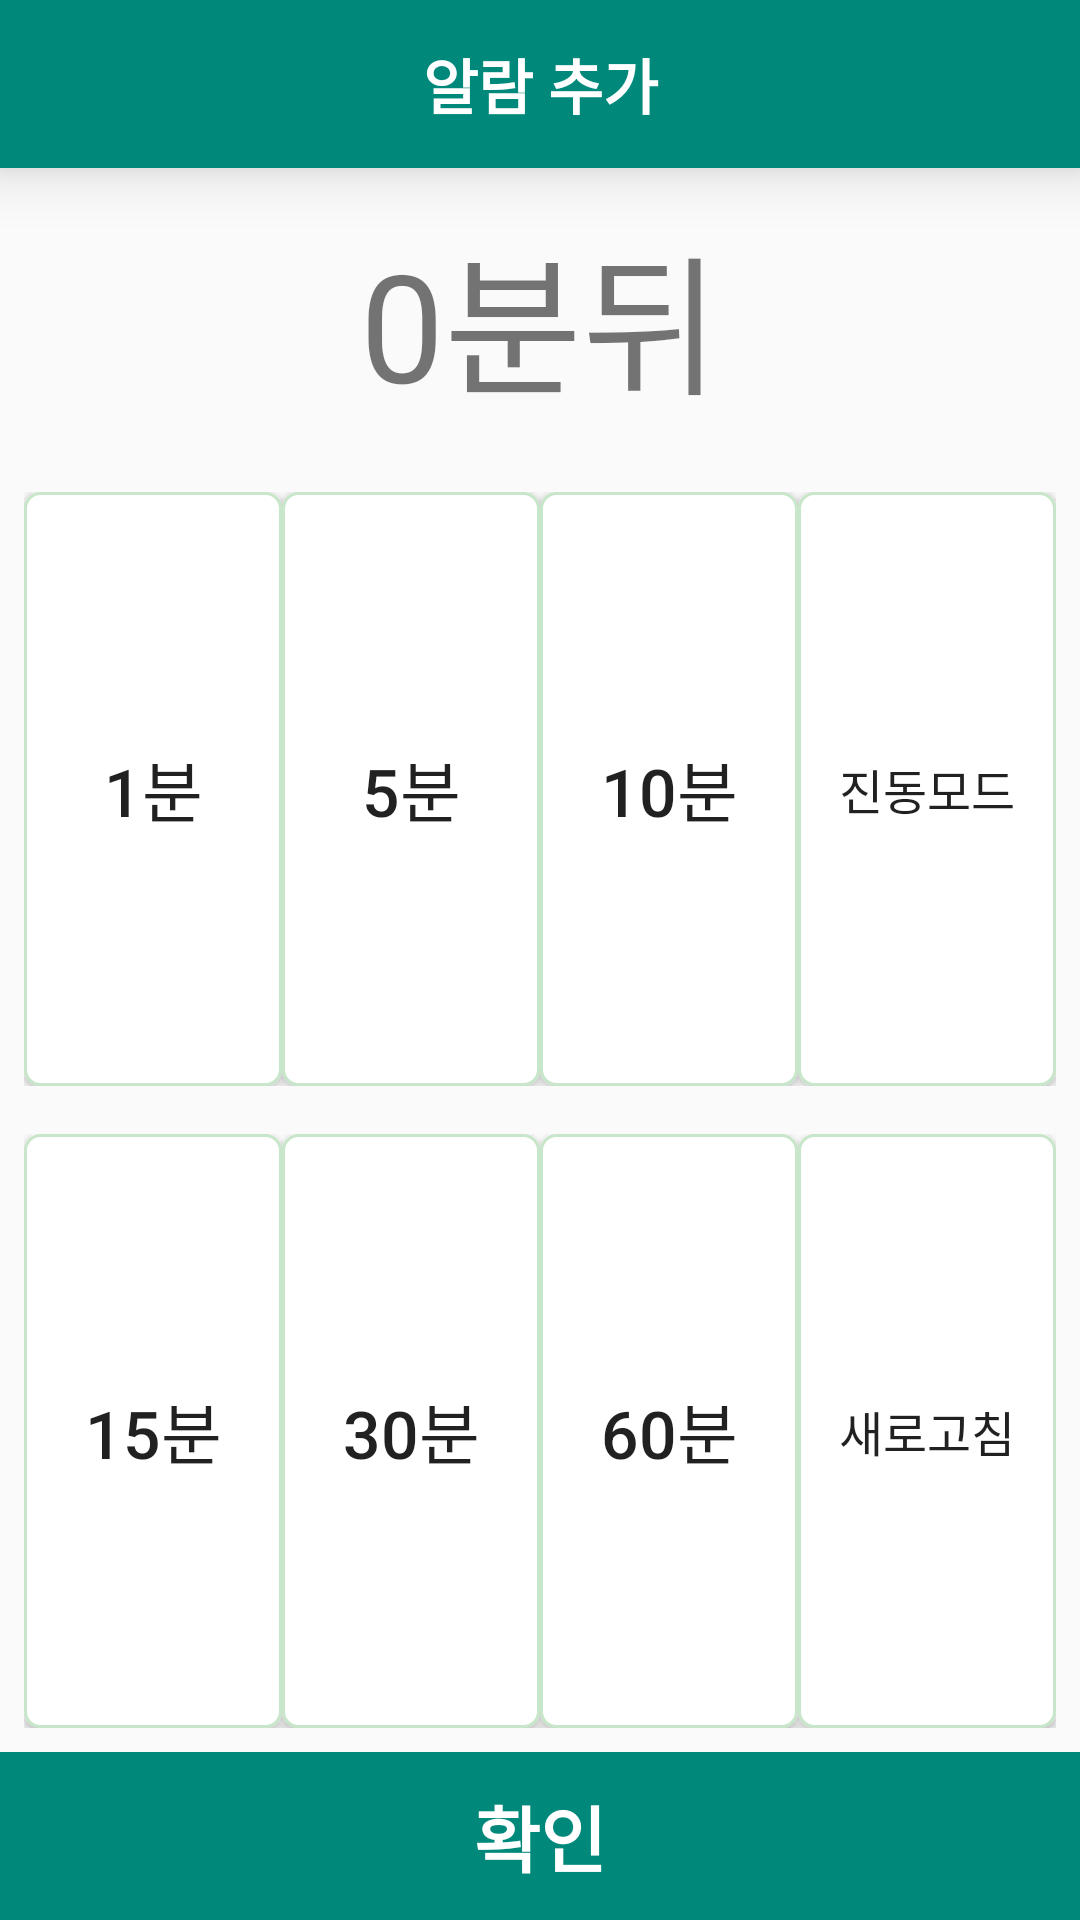

Layout XML and referenced resources for this Android screen:
<!-- AndroidManifest.xml: application theme AppTheme -->
<!-- res/layout/activity_one_off_add.xml -->
<?xml version="1.0" encoding="utf-8"?>
<RelativeLayout xmlns:android="http://schemas.android.com/apk/res/android"
    xmlns:app="http://schemas.android.com/apk/res-auto"
    xmlns:tools="http://schemas.android.com/tools"
    android:layout_width="match_parent"
    android:layout_height="match_parent"
    tools:context="com.donghun2017.AlarmGom.OneOffAddActivity">

    <android.support.v7.widget.Toolbar
        android:id="@+id/asdasd"
        android:layout_width="match_parent"
        android:layout_height="?android:attr/actionBarSize"
        android:background="#00897B"
        android:elevation="12dp"
        app:contentInsetStart="0dp">

        <TextView
            android:layout_width="match_parent"
            android:layout_height="match_parent"
            android:gravity="center"
            android:text="알람 추가"
            android:textSize="20sp"
            android:textColor="#ffffff"
            android:textStyle="bold"
            tools:ignore="HardcodedText"/>

    </android.support.v7.widget.Toolbar>

    <TextView
        android:id="@+id/setTime"
        android:layout_width="match_parent"
        android:layout_height="100dp"
        android:layout_below="@+id/asdasd"
        android:text="0분뒤"
        android:textSize="50sp"
        android:gravity="center"/>

    <LinearLayout
        android:layout_width="match_parent"
        android:layout_height="match_parent"
        android:layout_below="@+id/setTime"
        android:layout_above="@+id/clickSet_id"
        android:orientation="vertical"
        android:weightSum="2">

        <LinearLayout
            android:layout_width="match_parent"
            android:layout_height="0dp"
            android:layout_weight="1"
            android:weightSum="4"
            android:layout_margin="8dp">

            <Button
                android:id="@+id/btn1min"
                android:layout_width="0dp"
                android:layout_height="match_parent"
                android:layout_weight="1"
                android:background="@drawable/bg_border_stroke2"
                android:text="1분"
                android:textSize="22sp"/>

            <Button
                android:id="@+id/btn5min"
                android:layout_width="0dp"
                android:layout_height="match_parent"
                android:layout_weight="1"
                android:background="@drawable/bg_border_stroke2"
                android:text="5분"
                android:textSize="22sp"/>

            <Button
                android:id="@+id/btn10min"
                android:layout_width="0dp"
                android:layout_height="match_parent"
                android:layout_weight="1"
                android:background="@drawable/bg_border_stroke2"
                android:text="10분"
                android:textSize="22sp"/>

            <Button
                android:id="@+id/btnMode"
                android:layout_width="0dp"
                android:layout_height="match_parent"
                android:layout_weight="1"
                android:background="@drawable/bg_border_stroke2"
                android:text="진동모드"
                android:textSize="16sp"/>

        </LinearLayout>

        <LinearLayout
            android:layout_width="match_parent"
            android:layout_height="0dp"
            android:layout_weight="1"
            android:layout_margin="8dp"
            android:weightSum="4">

            <Button
                android:id="@+id/btn15min"
                android:layout_width="0dp"
                android:layout_height="match_parent"
                android:layout_weight="1"
                android:background="@drawable/bg_border_stroke2"
                android:text="15분"
                android:textSize="22sp"/>

            <Button
                android:id="@+id/btn30min"
                android:layout_width="0dp"
                android:layout_height="match_parent"
                android:layout_weight="1"
                android:background="@drawable/bg_border_stroke2"
                android:text="30분"
                android:textSize="22sp"/>

            <Button
                android:id="@+id/btn60min"
                android:layout_width="0dp"
                android:layout_height="match_parent"
                android:layout_weight="1"
                android:background="@drawable/bg_border_stroke2"
                android:text="60분"
                android:textSize="22sp"/>

            <Button
                android:id="@+id/btnReset"
                android:layout_width="0dp"
                android:layout_height="match_parent"
                android:layout_weight="1"
                android:background="@drawable/bg_border_stroke2"
                android:text="새로고침"
                android:textSize="16sp"/>

        </LinearLayout>

    </LinearLayout>

    <TextView
        android:id="@+id/clickSet_id"
        android:layout_width="match_parent"
        android:layout_height="?android:attr/actionBarSize"
        android:text="확인"
        android:textSize="24sp"
        android:textStyle="bold"
        android:textColor="#ffffff"
        android:background="#00897B"
        android:gravity="center"
        android:layout_alignParentBottom="true"
        android:onClick="clickOneOffCheck"
        />

</RelativeLayout>
<!-- resources referenced by this layout -->
<resources>
  <!-- drawable bg_border_stroke2 (drawable) -->
  <?xml version="1.0" encoding="utf-8"?>
  <layer-list xmlns:android="http://schemas.android.com/apk/res/android">
  
      <item>
          <shape>
              <stroke
                  android:width="1dp"
                  android:color="#C8E6C9"/>
              <solid android:color="#FFFFFF"/>
              <corners android:radius="5dp"/>
  
          </shape>
  
      </item>
  
  </layer-list>
  <style name="AppTheme" parent="Theme.AppCompat.Light.NoActionBar">
          
          <item name="colorPrimary">@color/colorPrimary</item>
          <item name="colorPrimaryDark">@color/colorPrimaryDark</item>
          <item name="colorAccent">@color/colorAccent</item>
  
      </style>
  <color name="colorPrimary">#3F51B5</color>
  <color name="colorPrimaryDark">#303F9F</color>
  <color name="colorAccent">#FF4081</color>
</resources>
